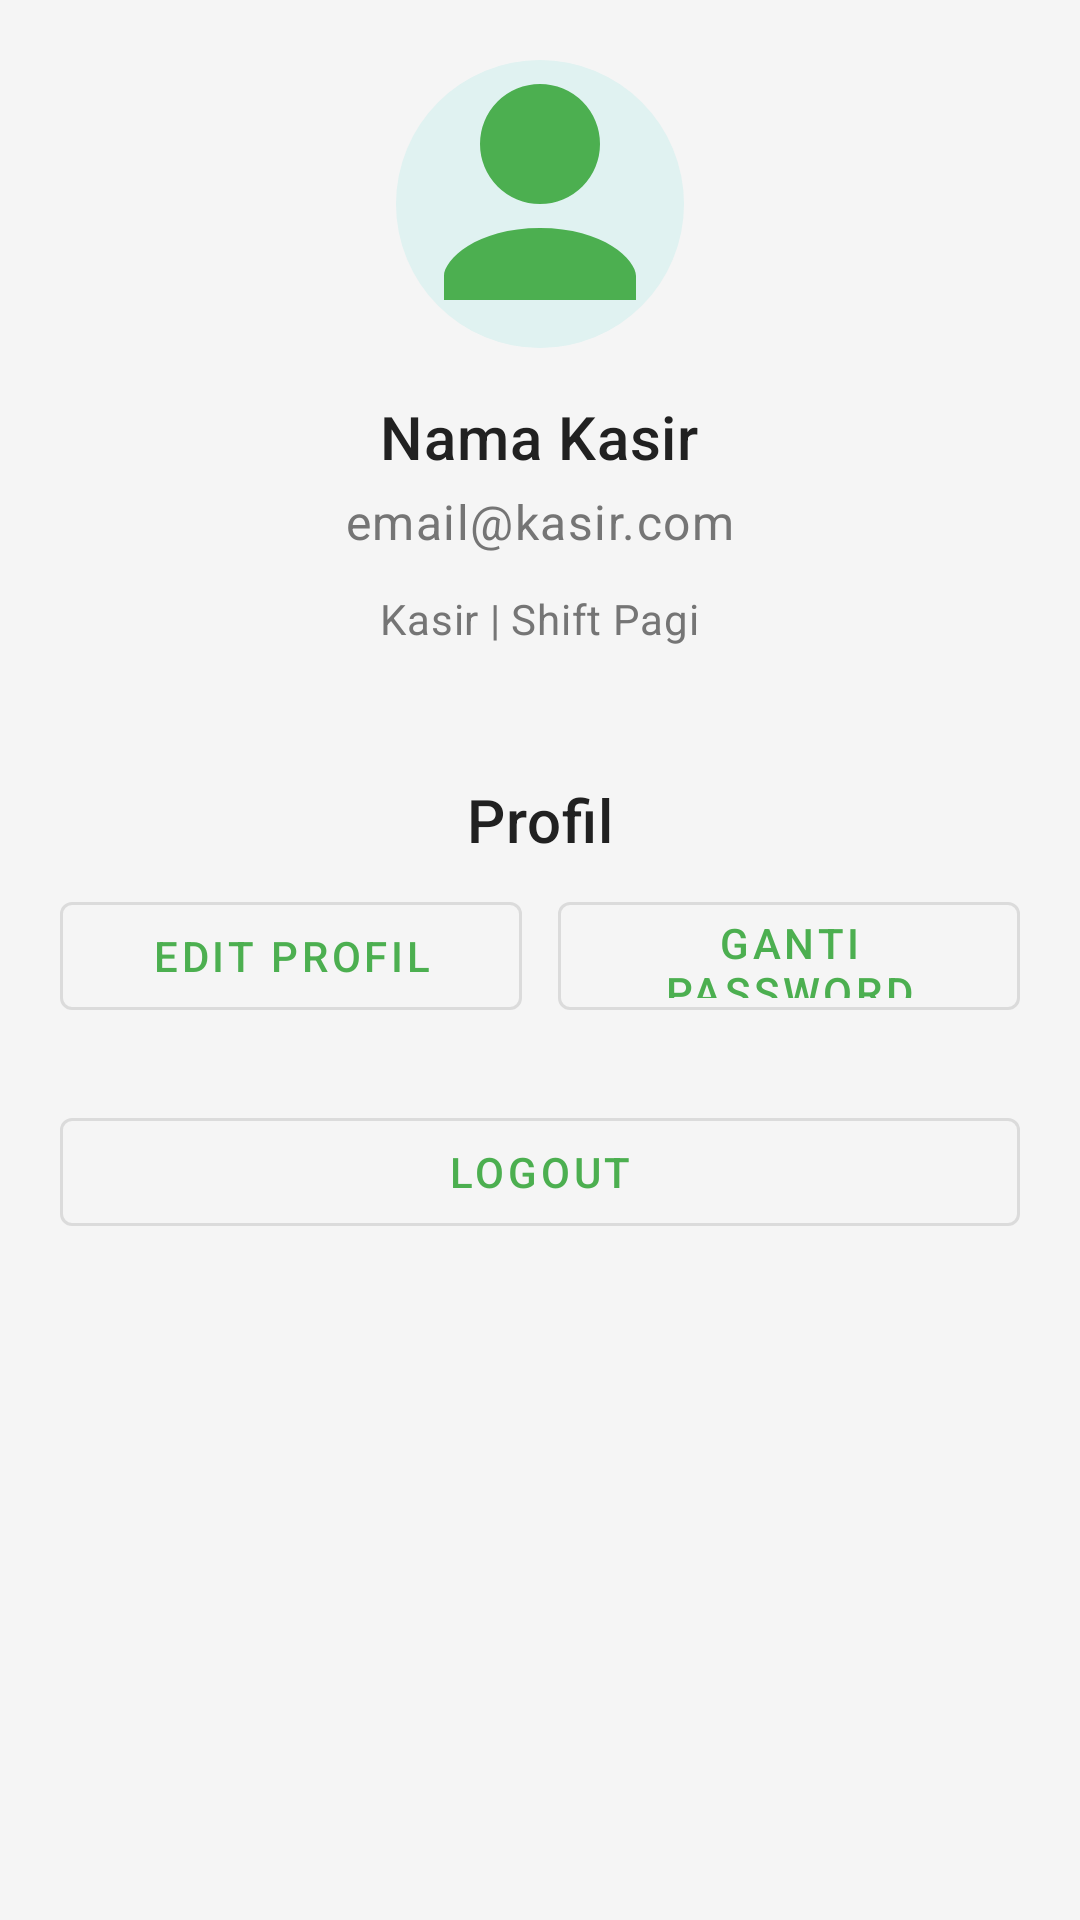

Layout XML and referenced resources for this Android screen:
<!-- AndroidManifest.xml: application theme Theme.Kasir -->
<!-- res/layout/fragment_kasir_profile.xml -->
<?xml version="1.0" encoding="utf-8"?>
<ScrollView xmlns:android="http://schemas.android.com/apk/res/android"
    xmlns:app="http://schemas.android.com/apk/res-auto"
    xmlns:tools="http://schemas.android.com/tools"
    android:layout_width="match_parent"
    android:layout_height="match_parent"
    android:background="@color/background_light">

    <LinearLayout
        android:layout_width="match_parent"
        android:layout_height="wrap_content"
        android:orientation="vertical"
        android:padding="20dp"
        android:gravity="center_horizontal">

        <ImageView
            android:id="@+id/ivProfile"
            android:layout_width="96dp"
            android:layout_height="96dp"
            android:src="@drawable/ic_profile"
            android:layout_marginBottom="16dp"
            android:background="@drawable/circle_bg"
            android:scaleType="centerCrop" />

        <TextView
            android:id="@+id/tvProfileName"
            android:layout_width="wrap_content"
            android:layout_height="wrap_content"
            android:text="Nama Kasir"
            android:textAppearance="@style/TextAppearance.MaterialComponents.Headline6"
            android:textColor="@color/text_primary"
            android:layout_marginBottom="4dp" />

        <TextView
            android:id="@+id/tvProfileEmail"
            android:layout_width="wrap_content"
            android:layout_height="wrap_content"
            android:text="email@kasir.com"
            android:textAppearance="@style/TextAppearance.MaterialComponents.Body1"
            android:textColor="@color/text_secondary"
            android:layout_marginBottom="12dp" />

        <TextView
            android:id="@+id/tvProfileRole"
            android:layout_width="wrap_content"
            android:layout_height="wrap_content"
            android:text="Kasir | Shift Pagi"
            android:textAppearance="@style/TextAppearance.MaterialComponents.Body2"
            android:textColor="@color/text_secondary"
            android:layout_marginBottom="20dp" />
            <TextView
                android:id="@+id/tvTitle"
                android:layout_width="wrap_content"
                android:layout_height="wrap_content"
                android:text="Profil"
                android:textAppearance="@style/TextAppearance.MaterialComponents.Headline6"
                android:textColor="@color/text_primary"
                android:layout_marginTop="24dp"
                android:layout_marginBottom="8dp" />

        <LinearLayout
            android:layout_width="match_parent"
            android:layout_height="wrap_content"
            android:orientation="horizontal"
            android:gravity="center"
            android:layout_marginBottom="24dp">
            <com.google.android.material.button.MaterialButton
                android:id="@+id/btnEditProfile"
                style="@style/Widget.MaterialComponents.Button.OutlinedButton"
                android:layout_width="0dp"
                android:layout_height="48dp"
                android:layout_weight="1"
                android:text="Edit Profil"
                android:icon="@drawable/ic_edit"
                app:iconGravity="textStart"
                app:iconPadding="8dp" />
            <Space
                android:layout_width="12dp"
                android:layout_height="0dp" />
            <com.google.android.material.button.MaterialButton
                android:id="@+id/btnChangePassword"
                style="@style/Widget.MaterialComponents.Button.OutlinedButton"
                android:layout_width="0dp"
                android:layout_height="48dp"
                android:layout_weight="1"
                android:text="Ganti Password"
                android:icon="@drawable/ic_password"
                app:iconGravity="textStart"
                app:iconPadding="8dp" />
        </LinearLayout>

        <com.google.android.material.button.MaterialButton
            android:id="@+id/btnLogout"
            style="@style/Widget.MaterialComponents.Button.OutlinedButton"
            android:layout_width="match_parent"
            android:layout_height="48dp"
            android:text="Logout"
            android:icon="@drawable/ic_logout"
            app:iconGravity="textStart"
            app:iconPadding="8dp"
            android:layout_marginBottom="12dp" />

    </LinearLayout>

</ScrollView>
<!-- resources referenced by this layout -->
<resources>
  <color name="background_light">#F5F5F5</color>
  <color name="text_primary">#212121</color>
  <color name="text_secondary">#757575</color>
  <!-- drawable circle_bg (drawable) -->
  <shape xmlns:android="http://schemas.android.com/apk/res/android" android:shape="oval">
      <solid android:color="#E0F2F1"/>
  </shape>
  <!-- drawable ic_edit (drawable) -->
  <vector xmlns:android="http://schemas.android.com/apk/res/android"
      android:height="24dp"
      android:width="24dp"
      android:viewportWidth="24"
      android:viewportHeight="24">
      <path android:fillColor="@android:color/black" android:pathData="M3,17.25V21h3.75L17.81,9.94l-3.75,-3.75L3,17.25zM20.71,7.04c0.39,-0.39 0.39,-1.02 0,-1.41l-2.34,-2.34c-0.39,-0.39 -1.02,-0.39 -1.41,0l-1.83,1.83 3.75,3.75 1.83,-1.83z"/>
  </vector>
  <!-- drawable ic_logout (drawable) -->
  <?xml version="1.0" encoding="utf-8"?>
  <vector xmlns:android="http://schemas.android.com/apk/res/android"
      android:width="24dp"
      android:height="24dp"
      android:viewportWidth="24"
      android:viewportHeight="24"
      android:tint="@color/white">
      <path
          android:fillColor="@android:color/white"
          android:pathData="M17,7l-1.41,1.41L18.17,11H8v2h10.17l-2.58,2.58L17,17l5,-5zM4,5h8V3H4C2.9,3 2,3.9 2,5v14c0,1.1 0.9,2 2,2h8v-2H4V5z"/>
  </vector>
  <!-- drawable ic_profile (drawable) -->
  <vector xmlns:android="http://schemas.android.com/apk/res/android" android:width="24dp" android:height="24dp" android:viewportWidth="24" android:viewportHeight="24">
      <path android:fillColor="#4CAF50" android:pathData="M12,12a5,5 0 1,0 0,-10a5,5 0 1,0 0,10zm0,2c-5.33,0 -8,2.67 -8,4v2h16v-2c0,-1.33 -2.67,-4 -8,-4z"/>
  </vector>
  <style name="Theme.Kasir" parent="Base.Theme.Kasir" />
  <color name="white">#FFFFFF</color>
  <style name="Base.Theme.Kasir" parent="Theme.Material3.DayNight.NoActionBar">
          
          <item name="colorPrimary">@color/primary_green</item>
          <item name="colorPrimaryVariant">@color/primary_green_dark</item>
          <item name="colorOnPrimary">@color/white</item>
          
          
          <item name="colorSecondary">@color/accent_blue</item>
          <item name="colorSecondaryVariant">@color/accent_blue</item>
          <item name="colorOnSecondary">@color/white</item>
          
          
          <item name="android:statusBarColor">@color/primary_green_dark</item>
          <item name="android:windowLightStatusBar">false</item>
          
          
          <item name="android:colorBackground">@color/background_light</item>
          <item name="colorSurface">@color/background_surface</item>
          <item name="colorOnSurface">@color/text_primary</item>
          
          
          <item name="colorError">@color/error</item>
          <item name="colorOnError">@color/white</item>
      </style>
  <color name="primary_green">#4CAF50</color>
  <color name="primary_green_dark">#388E3C</color>
  <color name="accent_blue">#448AFF</color>
  <color name="background_surface">#FFFFFF</color>
  <color name="error">#B00020</color>
</resources>
